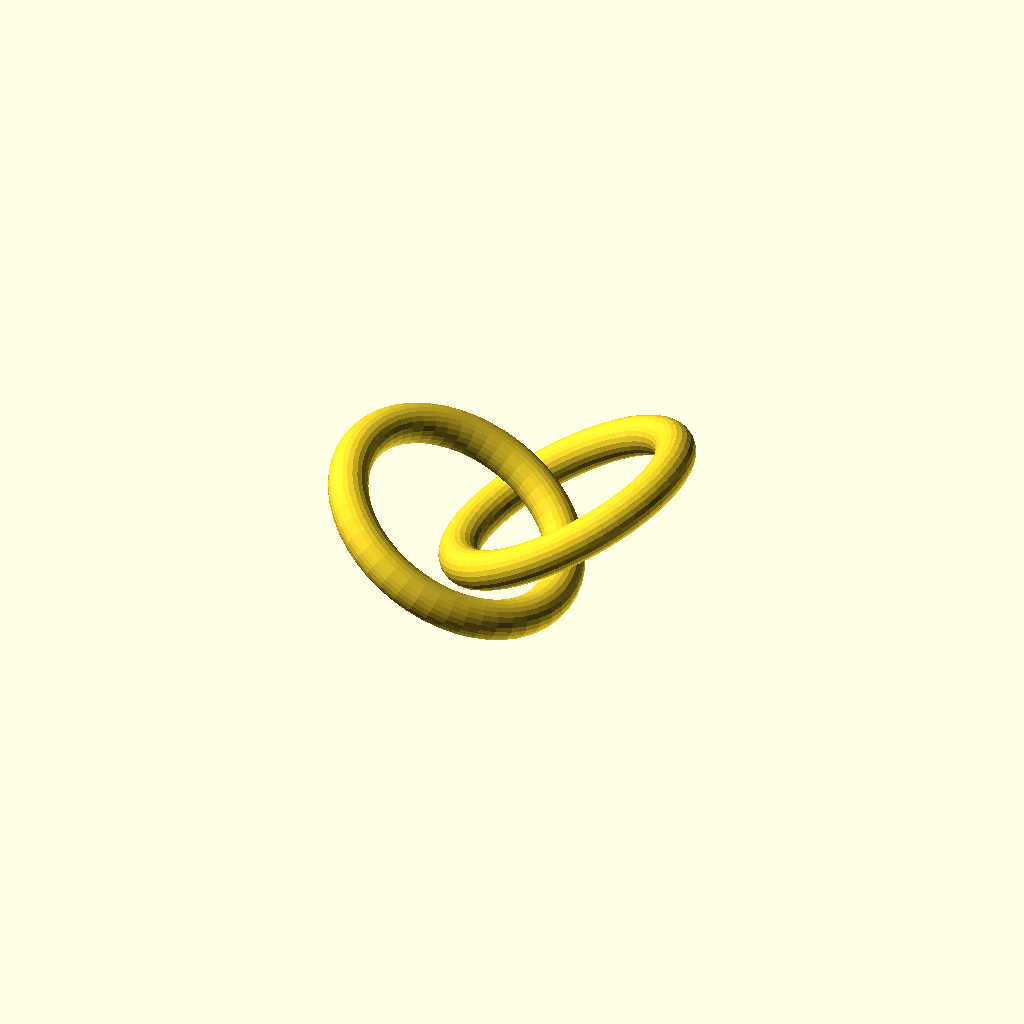
Cell 1: the model at its default parameters.
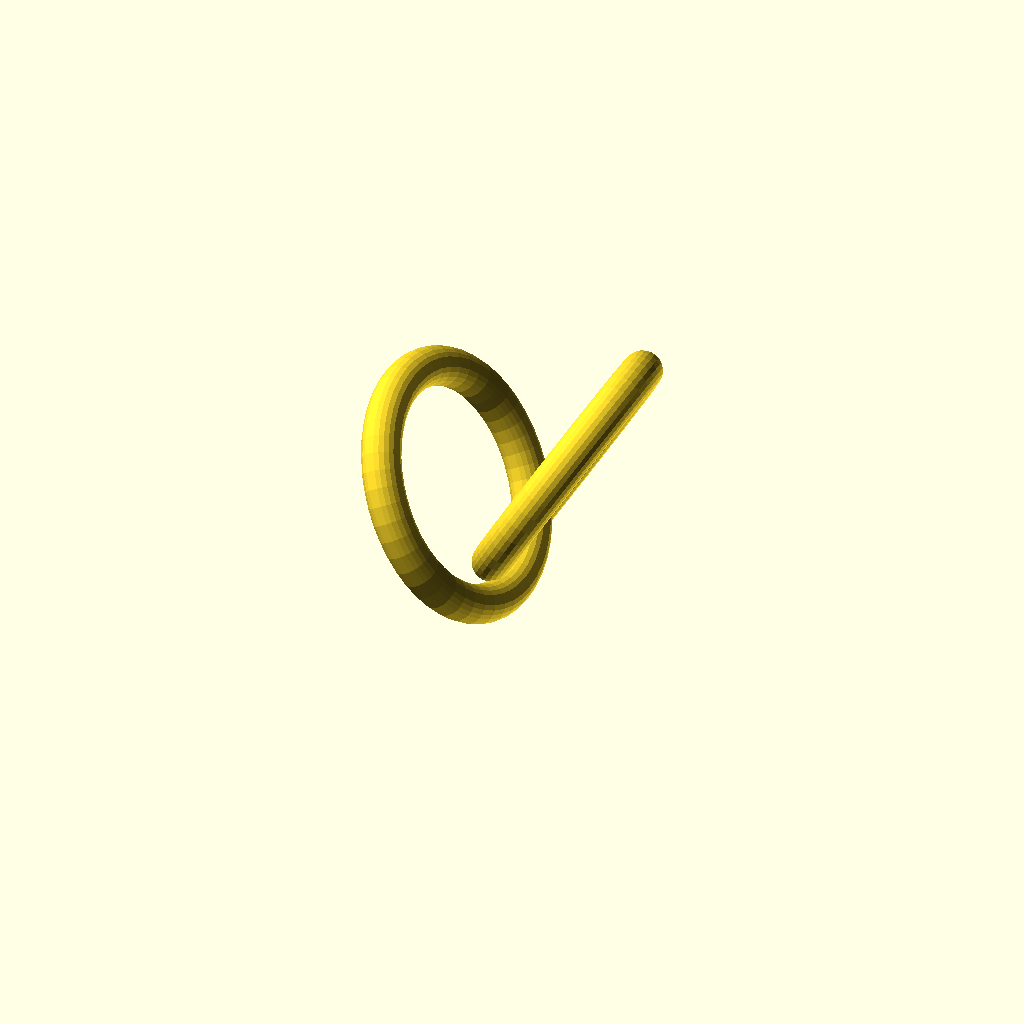
Cell 2 — COUPON_TILT set to 60, the other parameters unchanged.
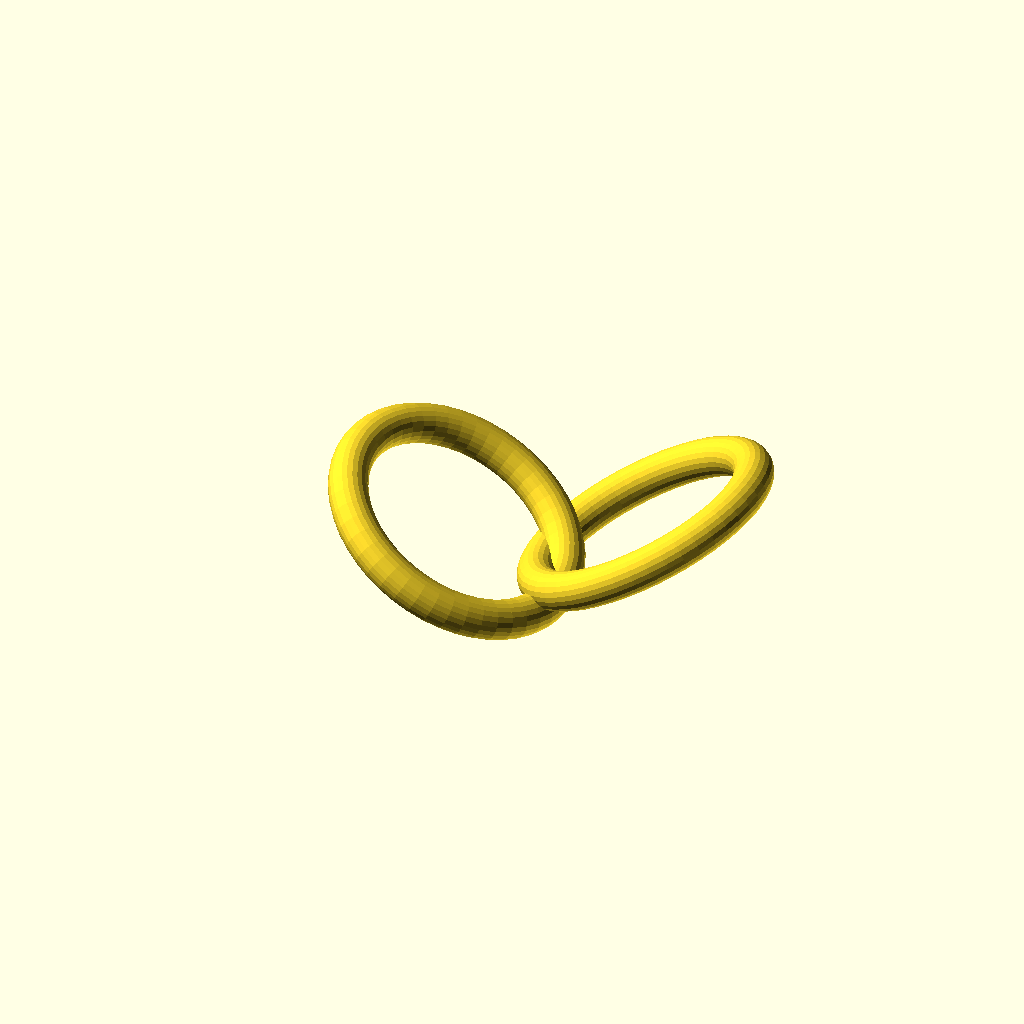
Cell 3: COUPON_DX = 6.8 (everything else at default).
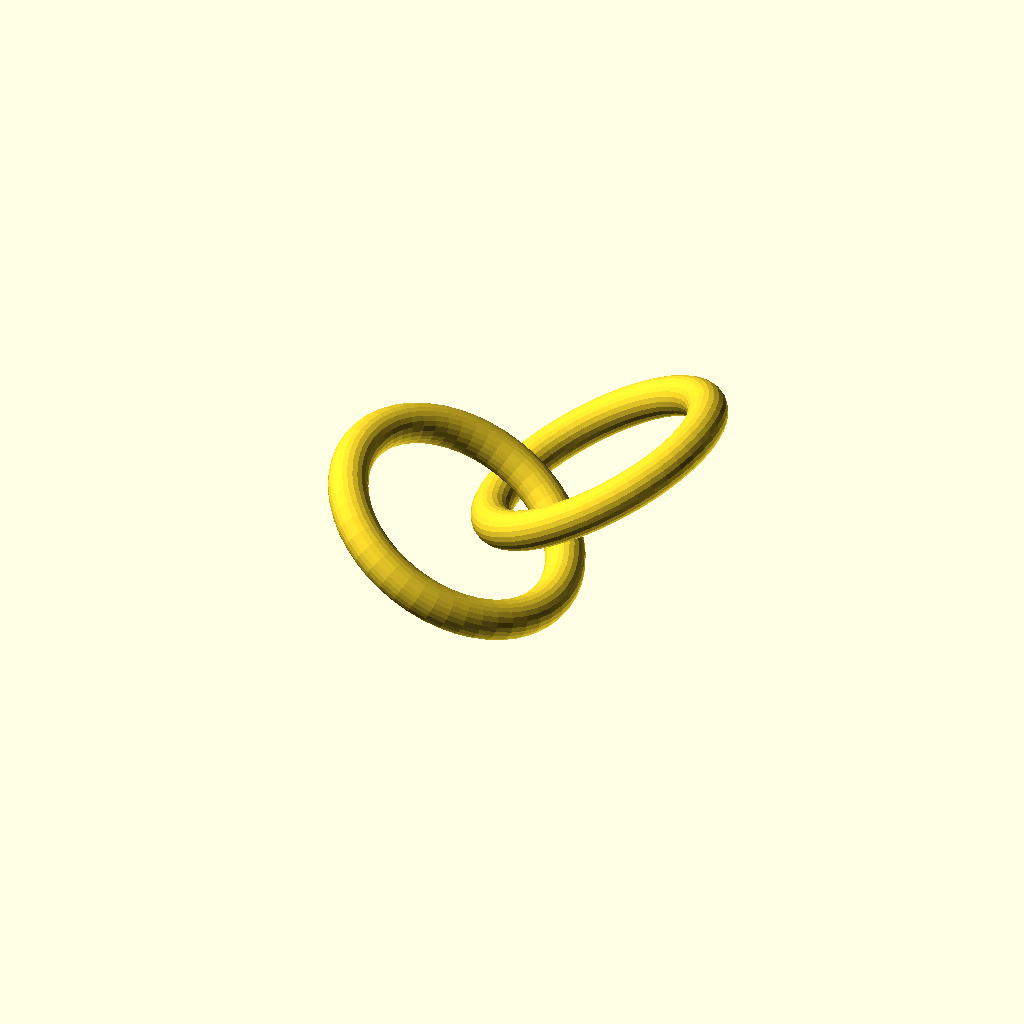
Cell 4: COUPON_DY = 6 (everything else at default).
All cells are drawn from one camera (rotation 55°, 0°, 25°, orthographic, colour scheme Cornfield), so only the parameter changes between them.
The OpenSCAD source (projects/chain-mail/src/coupon.scad):
// ============================================================================
// coupon.scad — M1 print-in-place linkage coupon (SPEC §9 / M1)  [PRINTABLE + LINKED]
// Two OPPOSITE-tilted rings: ring A leans +TILT, ring B leans -TILT, offset
// diagonally. Opposite tilt => non-parallel planes => the rings genuinely
// INTERLINK (Gauss linking number Lk = +1), not merely sit side by side.
// Both rings rest a foot on the bed (z=0) => no floating, no support.
//
// Two independent checks gate this geometry:
//   check_fit.py       -> collision 0, min clearance = the design gap
//   linking_number.py  -> |Lk| = 1  (proves topological interlink)
// At TILT 30, dy 3, the gap is set by dx:
//   dx 3.7 -> 0.31 mm   dx 3.4 -> 0.40 mm   dx 3.1 -> 0.51 mm   (all Lk +1)
//
// -D overrides: PART (-1 both / 0 A / 1 B), COUPON_TILT, COUPON_DX, COUPON_DY
// ============================================================================

include <config.scad>
use <ring.scad>

PART        = -1;
COUPON_TILT = 30;
COUPON_DX   = 3.4;   // -> ~0.40 mm gap (nominal)
COUPON_DY   = 3.0;

LIFT = (ID + WD)/2 * sin(COUPON_TILT) + WD/2;   // low point rests on the bed

module coupon_ring_A()                                       // leans +TILT
    translate([0, 0, LIFT]) rotate([0,  COUPON_TILT, 0]) ring();
module coupon_ring_B()                                       // leans -TILT, threads A
    translate([COUPON_DX, COUPON_DY, LIFT]) rotate([0, -COUPON_TILT, 0]) ring();

if (PART == 0)      coupon_ring_A();
else if (PART == 1) coupon_ring_B();
else { coupon_ring_A(); coupon_ring_B(); }
Parameter table extracted from the source (name, type, default, range or options):
PART: number, default -1
COUPON_TILT: number, default 30
COUPON_DX: number, default 3.4
COUPON_DY: number, default 3
